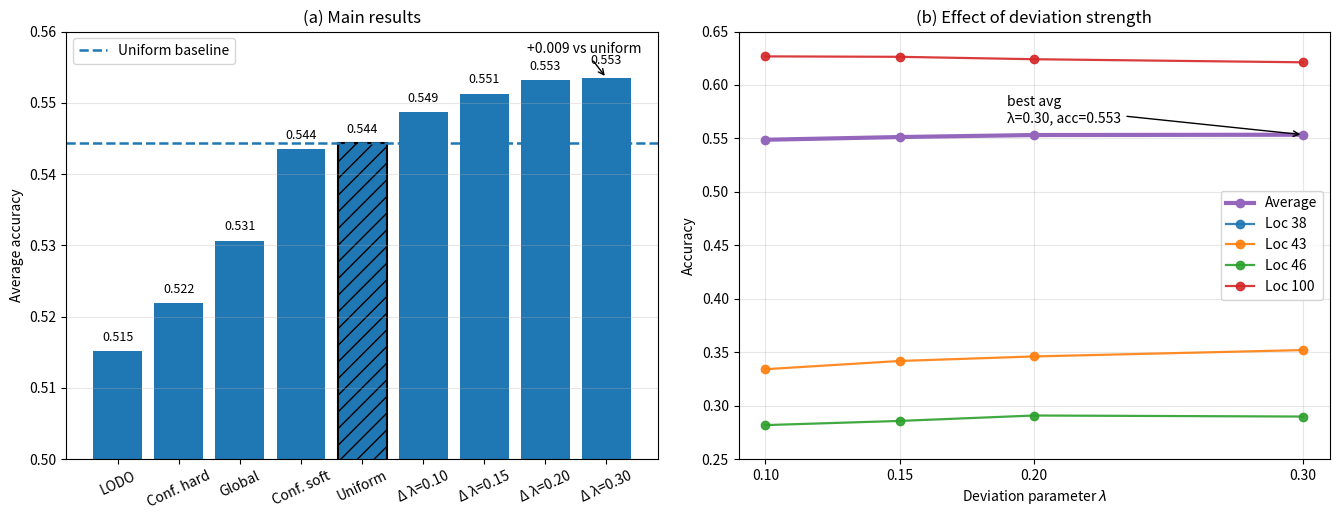

Source code (Python):
from pathlib import Path

import matplotlib.pyplot as plt
import pandas as pd

# ============================================================
# Data
# ============================================================

# Main results
df_main = pd.DataFrame({
    "method": [
        "LODO",
        "Conf. hard",
        "Global",
        "Conf. soft",
        "Uniform",
        "Δ λ=0.10",
        "Δ λ=0.15",
        "Δ λ=0.20",
        "Δ λ=0.30",
    ],
    "accuracy": [
        0.515184,
        0.521895,
        0.530669,
        0.543547,
        0.544335,
        0.548756,
        0.551305,
        0.553193,
        0.553467,
    ],
})

# Lambda sweep
df_lambda = pd.DataFrame({
    "lambda": [0.10, 0.15, 0.20, 0.30],
    "Loc 38": [0.952405, 0.951382, 0.951894, 0.950870],
    "Loc 43": [0.334080, 0.341791, 0.346020, 0.351990],
    "Loc 46": [0.281771, 0.285691, 0.290755, 0.289775],
    "Loc 100": [0.626768, 0.626358, 0.624103, 0.621234],
})

domain_cols = ["Loc 38", "Loc 43", "Loc 46", "Loc 100"]
df_lambda["Average"] = df_lambda[domain_cols].mean(axis=1)

# ============================================================
# Figure
# ============================================================

fig, axes = plt.subplots(1, 2, figsize=(13.5, 5.3))

# ------------------------------------------------------------
# Left panel: main results bar chart
# ------------------------------------------------------------
ax = axes[0]

bars = ax.bar(df_main["method"], df_main["accuracy"])

best_baseline_name = "Uniform"
best_method_name = "Δ λ=0.30"

for bar, method in zip(bars, df_main["method"]):
    if method == best_baseline_name:
        bar.set_hatch("//")
        bar.set_edgecolor("black")
        bar.set_linewidth(1.5)
    if method == best_method_name:
        bar.set_linewidth(2.0)

for bar, method, value in zip(bars, df_main["method"], df_main["accuracy"]):
    offset = 0.001
    if method == best_method_name:
        offset = 0.0015
    ax.text(
        bar.get_x() + bar.get_width() / 2,
        value + offset,
        f"{value:.3f}",
        ha="center",
        va="bottom",
        fontsize=9,
    )

uniform_baseline = float(df_main.loc[df_main["method"] == best_baseline_name, "accuracy"].iloc[0])
ax.axhline(
    uniform_baseline,
    linestyle="--",
    linewidth=1.8,
    label="Uniform baseline",
)

best_value = float(df_main.loc[df_main["method"] == best_method_name, "accuracy"].iloc[0])
gain = best_value - uniform_baseline
best_idx = df_main.index[df_main["method"] == best_method_name][0]

ax.annotate(
    f"+{gain:.3f} vs uniform",
    xy=(best_idx, best_value),
    xytext=(best_idx - 1.3, best_value + 0.0035),
    arrowprops=dict(arrowstyle="->"),
    fontsize=10,
)

ax.set_ylabel("Average accuracy")
ax.set_title("(a) Main results")
ax.set_ylim(0.50, 0.56)
ax.grid(True, axis="y", alpha=0.3)
ax.legend(frameon=True)
ax.tick_params(axis="x", rotation=25)

# ------------------------------------------------------------
# Right panel: lambda sweep
# ------------------------------------------------------------
ax = axes[1]

for col in domain_cols:
    ax.plot(
        df_lambda["lambda"],
        df_lambda[col],
        marker="o",
        linewidth=1.6,
        alpha=0.9,
        label=col,
    )

ax.plot(
    df_lambda["lambda"],
    df_lambda["Average"],
    marker="o",
    linewidth=3.0,
    label="Average",
)

best_idx = df_lambda["Average"].idxmax()
best_lambda = df_lambda.loc[best_idx, "lambda"]
best_avg = df_lambda.loc[best_idx, "Average"]

ax.annotate(
    f"best avg\nλ={best_lambda:.2f}, acc={best_avg:.3f}",
    xy=(best_lambda, best_avg),
    xytext=(best_lambda - 0.11, best_avg + 0.012),
    arrowprops=dict(arrowstyle="->"),
    fontsize=10,
)

ax.set_xlabel("Deviation parameter $\\lambda$")
ax.set_ylabel("Accuracy")
ax.set_title("(b) Effect of deviation strength")
ax.set_xticks(df_lambda["lambda"])
ax.set_ylim(0.25, 0.65)
ax.grid(True, alpha=0.3)

handles, labels = ax.get_legend_handles_labels()
order = [labels.index("Average")] + [i for i, l in enumerate(labels) if l != "Average"]
ax.legend(
    [handles[i] for i in order],
    [labels[i] for i in order],
    frameon=True,
)

plt.tight_layout()

# ============================================================
# Save
# ============================================================

outdir = Path("figures")
outdir.mkdir(parents=True, exist_ok=True)

png_path = outdir / "main_two_panel_figure.png"
pdf_path = outdir / "main_two_panel_figure.pdf"

plt.savefig(png_path, dpi=300, bbox_inches="tight")
plt.savefig(pdf_path, bbox_inches="tight")

print("Saved PNG to:", png_path.resolve())
print("Saved PDF to:", pdf_path.resolve())

plt.show()
